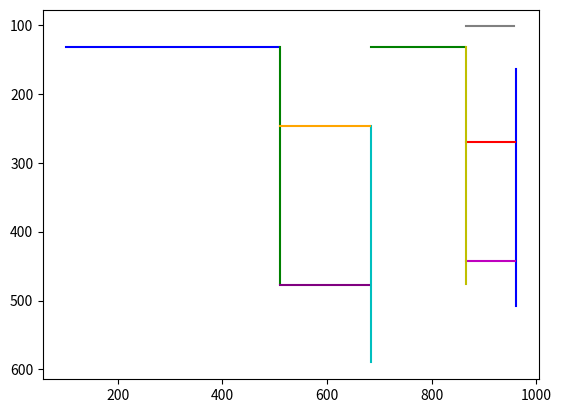

Recreate this plot in Python.
import matplotlib.pyplot as plt

segments_def = [
    # Strip 0 (segs_1)
    [
        (173, "vertical", 962, 164, "segment_v4", "b"),
        (48, "horizontal", 866, 270, "segment_h32", "r"),
        (48, "horizontal", 866, 442, "segment_h31", "m"),
        (47, "horizontal", 866, 102, "segment_h30", "gray"),
        (173, "vertical", 684, 246, "segment_v3", "c"),
        (91, "horizontal", 684, 132, "segment_h20", "g"),
        (205, "horizontal", 100, 132, "segment_h00", "b")
    ],
    # Strip 1 (segs_2)
    [
        (173, "vertical", 510, 132, "segment_v2", "g"),
        (87, "horizontal", 510, 246, "segment_h11", "orange"),
        (86, "horizontal", 510, 478, "segment_h10", "purple"),
        (173, "vertical", 866, 132, "segment_v1", "y")
    ]
]

fig, ax = plt.subplots()

for strip in segments_def:
    for (size, orientation, start_x, start_y, name, color) in strip:
        x, y = start_x, start_y
        xs, ys = [], []
        for _ in range(size):
            xs.append(x)
            ys.append(y)
            if orientation == "horizontal":
                x += 2
            elif orientation == "vertical":
                y += 2
        ax.plot(xs, ys, color=color, label=name)

plt.gca().invert_yaxis()
plt.savefig('test_layout.png')
